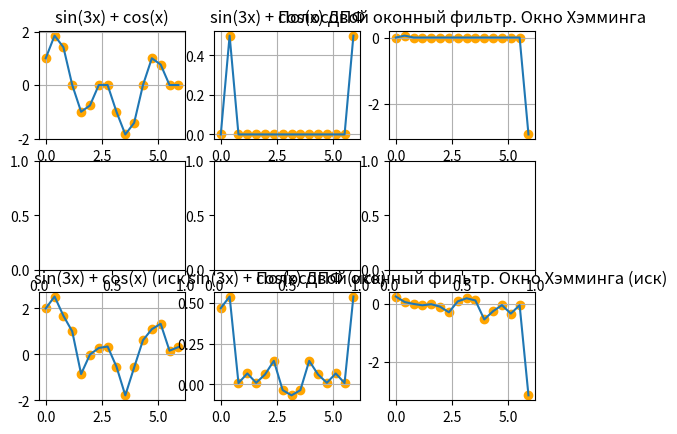

Generate this figure with matplotlib:
import numpy as np  # общие математические и числовые операции
import matplotlib.pyplot as plt  # для построения графиков
import random
#import sympy as sm  # для функции fwht()

def windows_Hamming(function):
    values_length = len(function)
    w = [0]*values_length
    result = [0] * values_length
    for i in range(values_length):
        w[i] = 0.54 - 0.46 * np.cos(2 * np.pi / values_length) * i
    for i in range(values_length):
        result[i] = function[i] * w[i]
    return result


def dft(function, direction):
    n = len(function)
    result = [complex(0, 0)] * n

    for m in range(n):
        for k in range(n):
            result[m] += function[k] * np.exp(direction * complex(0, -1) * 2 * np.pi * m * k / n)
        if direction == -1:
            result[m] /= n

    return result

def add_hindrance(function):
    n = len(function)
    result = [0] * n

    for i in range(n):
        result[i] = function[i] + random.random()

    return result



if __name__ == '__main__':
    N = 16
    arguments = np.arange(0, N) * 2 * np.pi / N

    function = list(map(lambda x: np.sin(3 * x) + np.cos(x), arguments))
    function_dft = dft(function, -1)
    result_Hamming = windows_Hamming(function_dft)

    hindrance_result = add_hindrance(function)
    hindrance_result_dft = dft(hindrance_result, -1)
    hindrance_result_Hamming = windows_Hamming(hindrance_result_dft)

    fig = plt.figure()
    ax_1 = fig.add_subplot(3, 3, 1)
    ax_2 = fig.add_subplot(3, 3, 2)
    ax_3 = fig.add_subplot(3, 3, 3)

    ax_4 = fig.add_subplot(3, 3, 4)
    ax_5 = fig.add_subplot(3, 3, 5)
    ax_6 = fig.add_subplot(3, 3, 6)

    ax_7 = fig.add_subplot(3, 3, 7)
    ax_8 = fig.add_subplot(3, 3, 8)
    ax_9 = fig.add_subplot(3, 3, 9)

    ax_1.plot(arguments, function)
    ax_1.set(title='sin(3x) + cos(x)')
    ax_1.scatter(arguments, function, color='orange')
    ax_1.grid(True)

    ax_2.plot(arguments, function_dft)
    ax_2.set(title='sin(3x) + cos(x) ДПФ')
    ax_2.scatter(arguments, function_dft, color='orange')
    ax_2.grid(True)

    ax_3.plot(arguments, result_Hamming)
    ax_3.set(title='Полосовой оконный фильтр. Окно Хэмминга')
    ax_3.scatter(arguments, result_Hamming, color='orange')
    ax_3.grid(True)

    ax_7.plot(arguments, hindrance_result)
    ax_7.set(title='sin(3x) + cos(x) (иск)')
    ax_7.scatter(arguments, hindrance_result, color='orange')
    ax_7.grid(True)

    ax_8.plot(arguments, hindrance_result_dft)
    ax_8.set(title='sin(3x) + cos(x) ДПФ (иск)')
    ax_8.scatter(arguments, hindrance_result_dft, color='orange')
    ax_8.grid(True)

    ax_9.plot(arguments, hindrance_result_Hamming)
    ax_9.set(title='Полосовой оконный фильтр. Окно Хэмминга (иск)')
    ax_9.scatter(arguments, hindrance_result_Hamming, color='orange')
    ax_9.grid(True)


    plt.show()
